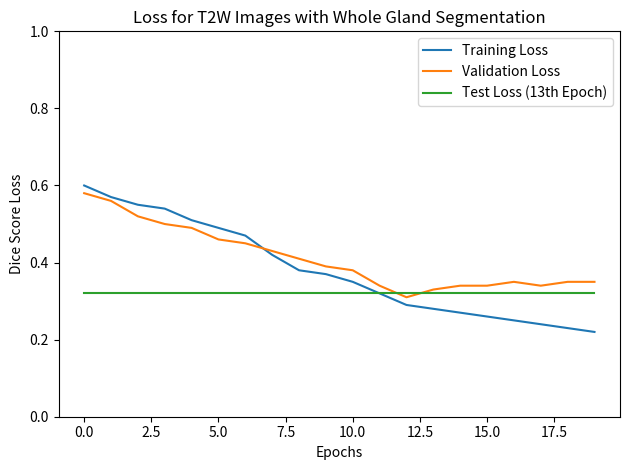
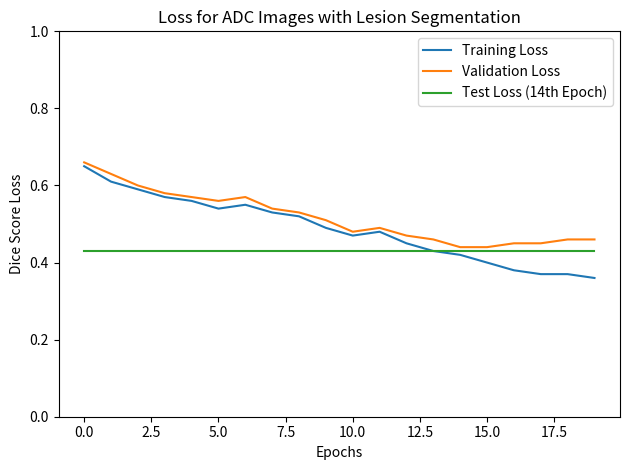
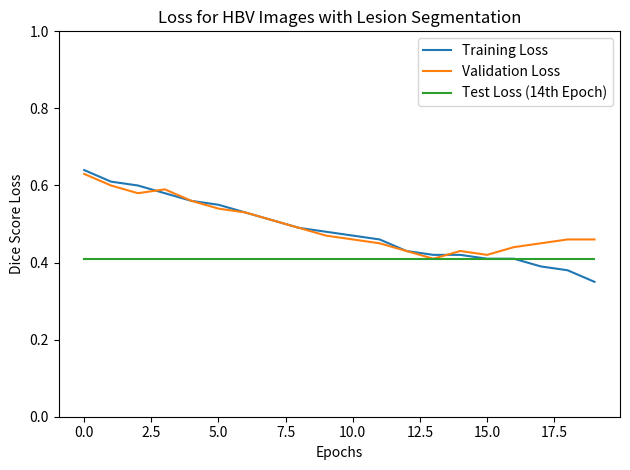
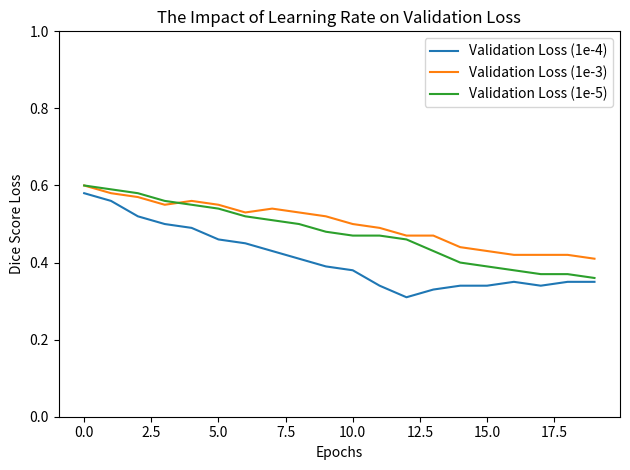
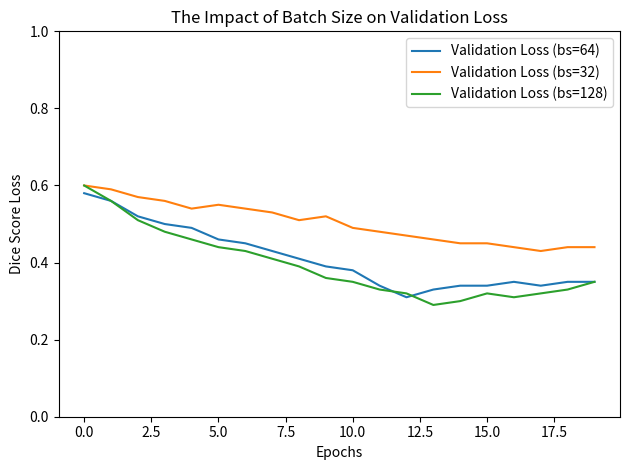
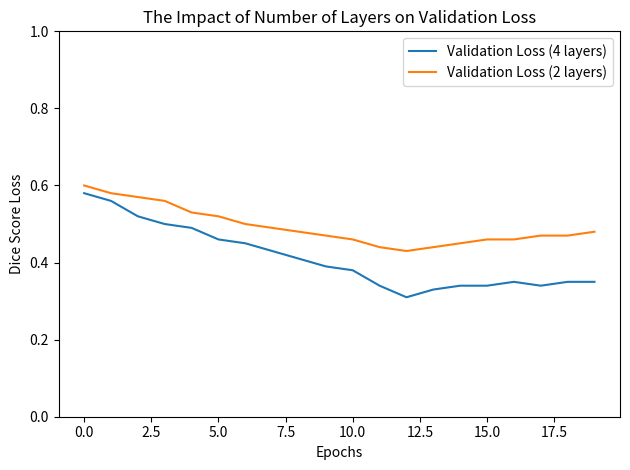

Source code (Python) for these figures, in order:
import matplotlib
import matplotlib.pyplot as plt
matplotlib.use('Agg')
import os

# Use matplotlib to plot a figure with x axis and y axis
# Where x axis is the number of epochs and y axis is the loss
# The loss values are stored in the loss_list variable
# The number of epochs is stored in the num_epochs variable

# The loss values are between 0 and 1; therefore, the y axis is between 0 and 1
# The x axis is between 0 and the number of epochs

# We shall have three lines on the figure
# One for the training loss, one for the validation loss and one for the test loss
# The training loss is stored in the train_loss_list variable
# The validation loss is stored in the val_loss_list variable
# The test loss is stored in the test_loss_list variable
def plot_figure_t2w():
    num_epochs = 20
    train_loss_list = [0.6, 0.57, 0.55, 0.54, 0.51, 0.49, 0.47, 0.42, 0.38, 0.37,\
        0.35, 0.32, 0.29, 0.28, 0.27, 0.26, 0.25, 0.24, 0.23, 0.22]

    val_loss_list = [0.58, 0.56, 0.52, 0.50, 0.49, 0.46, 0.45, 0.43, 0.41, 0.39,\
        0.38, 0.34, 0.31, 0.33, 0.34, 0.34, 0.35, 0.34, 0.35, 0.35]

    test_loss_list = [0.32, 0.32, 0.32, 0.32, 0.32, 0.32, 0.32, 0.32, 0.32, 0.32,\
        0.32, 0.32, 0.32, 0.32, 0.32, 0.32, 0.32, 0.32, 0.32, 0.32]

    # Plot the figure for t2w images with whole gland segmentation
    # The figure is saved in the file t2w_loss.png
    # The training loss is in blue
    # The validation loss is in orange
    # The test loss is in green
    # The y axis limits are between 0 and 1
    plt.figure()
    plt.plot(range(num_epochs), train_loss_list, label='Training Loss')
    plt.plot(range(num_epochs), val_loss_list, label='Validation Loss')
    plt.plot(range(num_epochs), test_loss_list, label='Test Loss (13th Epoch)')
    plt.xlabel('Epochs')
    plt.ylabel('Dice Score Loss')
    # Add the title
    plt.title('Loss for T2W Images with Whole Gland Segmentation')
    plt.ylim(0, 1)
    plt.legend()
    # plt.show()
    # tight_layout() is used to adjust the figure size
    plt.tight_layout()
    # Save the figure
    plt.savefig('loss_t2w.png')

# if the loss_t2w.png file does not exist, then plot the figure
# if the loss_t2w.png file exists, then do not plot the figure

if not os.path.exists('loss_t2w.png'):
    plot_figure_t2w()


def plot_figure_adc():
    num_epochs = 20
    train_loss_list = [0.65, 0.61, 0.59, 0.57, 0.56, 0.54, 0.55, 0.53, 0.52, 0.49,\
        0.47, 0.48, 0.45, 0.43, 0.42, 0.40, 0.38, 0.37, 0.37, 0.36]

    val_loss_list = [0.66, 0.63, 0.60, 0.58, 0.57, 0.56, 0.57, 0.54, 0.53, 0.51,\
        0.48, 0.49, 0.47, 0.46, 0.44, 0.44, 0.45, 0.45, 0.46, 0.46]

    test_loss_list = [0.43, 0.43, 0.43, 0.43, 0.43, 0.43, 0.43, 0.43, 0.43, 0.43,\
        0.43, 0.43, 0.43, 0.43, 0.43, 0.43, 0.43, 0.43, 0.43, 0.43]

    # Plot the figure for t2w images with whole gland segmentation
    # The figure is saved in the file t2w_loss.png
    # The training loss is in blue
    # The validation loss is in orange
    # The test loss is in green
    # The y axis limits are between 0 and 1
    plt.figure()
    plt.plot(range(num_epochs), train_loss_list, label='Training Loss')
    plt.plot(range(num_epochs), val_loss_list, label='Validation Loss')
    plt.plot(range(num_epochs), test_loss_list, label='Test Loss (14th Epoch)')
    plt.xlabel('Epochs')
    plt.ylabel('Dice Score Loss')
    # Add the title
    plt.title('Loss for ADC Images with Lesion Segmentation')
    plt.ylim(0, 1)
    plt.legend()
    # plt.show()
    # tight_layout() is used to adjust the figure size
    plt.tight_layout()

    # Save the figure
    plt.savefig('loss_adc.png')


if not os.path.exists('loss_adc.png'):
    plot_figure_adc()


def plot_figure_hbv():
    num_epochs = 20
    train_loss_list = [0.64, 0.61, 0.60, 0.58, 0.56, 0.55, 0.53, 0.51, 0.49, 0.48,\
        0.47, 0.46, 0.43, 0.42, 0.42, 0.41, 0.41, 0.39, 0.38, 0.35]

    val_loss_list = [0.63, 0.60, 0.58, 0.59, 0.56, 0.54, 0.53, 0.51, 0.49, 0.47,\
        0.46, 0.45, 0.43, 0.41, 0.43, 0.42, 0.44, 0.45, 0.46, 0.46]

    test_loss_list = [0.41, 0.41, 0.41, 0.41, 0.41, 0.41, 0.41, 0.41, 0.41, 0.41,\
        0.41, 0.41, 0.41, 0.41, 0.41, 0.41, 0.41, 0.41, 0.41, 0.41]

    plt.figure()
    plt.plot(range(num_epochs), train_loss_list, label='Training Loss')
    plt.plot(range(num_epochs), val_loss_list, label='Validation Loss')
    plt.plot(range(num_epochs), test_loss_list, label='Test Loss (14th Epoch)')
    plt.xlabel('Epochs')
    plt.ylabel('Dice Score Loss')
    # Add the title
    plt.title('Loss for HBV Images with Lesion Segmentation')
    plt.ylim(0, 1)
    plt.legend()
    # plt.show()
    # tight_layout() is used to adjust the figure size
    plt.tight_layout()

    # Save the figure
    plt.savefig('loss_hbv.png')


if not os.path.exists('loss_hbv.png'):
    plot_figure_hbv()



def plot_figure_lr():
    num_epochs = 20
    val_loss_1e4 = [0.58, 0.56, 0.52, 0.50, 0.49, 0.46, 0.45, 0.43, 0.41, 0.39,\
        0.38, 0.34, 0.31, 0.33, 0.34, 0.34, 0.35, 0.34, 0.35, 0.35]

    val_loss_1e3 = [0.60, 0.58, 0.57, 0.55, 0.56, 0.55, 0.53, 0.54, 0.53, 0.52,\
        0.50, 0.49, 0.47, 0.47, 0.44, 0.43, 0.42, 0.42, 0.42, 0.41]

    val_loss_1e5 = [0.60, 0.59, 0.58, 0.56, 0.55, 0.54, 0.52, 0.51, 0.50, 0.48,\
        0.47, 0.47, 0.46, 0.43, 0.40, 0.39, 0.38, 0.37, 0.37, 0.36]

    # Plot the figure for t2w images with whole gland segmentation
    # The figure is saved in the file t2w_loss.png
    # The training loss is in blue
    # The validation loss is in orange
    # The test loss is in green
    # The y axis limits are between 0 and 1
    plt.figure()
    plt.plot(range(num_epochs), val_loss_1e4, label='Validation Loss (1e-4)')
    plt.plot(range(num_epochs), val_loss_1e3, label='Validation Loss (1e-3)')
    plt.plot(range(num_epochs), val_loss_1e5, label='Validation Loss (1e-5)')
    plt.xlabel('Epochs')
    plt.ylabel('Dice Score Loss')
    # Add the title
    plt.title('The Impact of Learning Rate on Validation Loss')
    plt.ylim(0, 1)
    plt.legend()
    # plt.show()
    # tight_layout() is used to adjust the figure size
    plt.tight_layout()
    # Save the figure
    plt.savefig('loss_t2w_lr.png')

# if the loss_t2w.png file does not exist, then plot the figure
# if the loss_t2w.png file exists, then do not plot the figure

if not os.path.exists('loss_t2w_lr.png'):
    plot_figure_lr()


def plot_figure_bs():
    num_epochs = 20
    val_loss_64 = [0.58, 0.56, 0.52, 0.50, 0.49, 0.46, 0.45, 0.43, 0.41, 0.39,\
        0.38, 0.34, 0.31, 0.33, 0.34, 0.34, 0.35, 0.34, 0.35, 0.35]

    val_loss_32 = [0.60, 0.59, 0.57, 0.56, 0.54, 0.55, 0.54, 0.53, 0.51, 0.52,\
        0.49, 0.48, 0.47, 0.46, 0.45, 0.45, 0.44, 0.43, 0.44, 0.44]

    val_loss_128 = [0.60, 0.56, 0.51, 0.48, 0.46, 0.44, 0.43, 0.41, 0.39, 0.36,\
        0.35, 0.33, 0.32, 0.29, 0.30, 0.32, 0.31, 0.32, 0.33, 0.35]

    # Plot the figure for t2w images with whole gland segmentation
    # The figure is saved in the file t2w_loss.png
    # The training loss is in blue
    # The validation loss is in orange
    # The test loss is in green
    # The y axis limits are between 0 and 1
    plt.figure()
    plt.plot(range(num_epochs), val_loss_64, label='Validation Loss (bs=64)')
    plt.plot(range(num_epochs), val_loss_32, label='Validation Loss (bs=32)')
    plt.plot(range(num_epochs), val_loss_128, label='Validation Loss (bs=128)')
    plt.xlabel('Epochs')
    plt.ylabel('Dice Score Loss')
    # Add the title
    plt.title('The Impact of Batch Size on Validation Loss')
    plt.ylim(0, 1)
    plt.legend()
    # plt.show()
    # tight_layout() is used to adjust the figure size
    plt.tight_layout()
    # Save the figure
    plt.savefig('loss_t2w_bs.png')

# if the loss_t2w.png file does not exist, then plot the figure
# if the loss_t2w.png file exists, then do not plot the figure

if not os.path.exists('loss_t2w_bs.png'):
    plot_figure_bs()



def plot_figure_nl():
    num_epochs = 20
    val_loss_4 = [0.58, 0.56, 0.52, 0.50, 0.49, 0.46, 0.45, 0.43, 0.41, 0.39,\
        0.38, 0.34, 0.31, 0.33, 0.34, 0.34, 0.35, 0.34, 0.35, 0.35]

    val_loss_2 = [0.60, 0.58, 0.57, 0.56, 0.53, 0.52, 0.50, 0.49, 0.48, 0.47,\
        0.46, 0.44, 0.43, 0.44, 0.45, 0.46, 0.46, 0.47, 0.47, 0.48]

    # Plot the figure for t2w images with whole gland segmentation
    # The figure is saved in the file t2w_loss.png
    # The training loss is in blue
    # The validation loss is in orange
    # The test loss is in green
    # The y axis limits are between 0 and 1
    plt.figure()
    plt.plot(range(num_epochs), val_loss_4, label='Validation Loss (4 layers)')
    plt.plot(range(num_epochs), val_loss_2, label='Validation Loss (2 layers)')
    plt.xlabel('Epochs')
    plt.ylabel('Dice Score Loss')
    # Add the title
    plt.title('The Impact of Number of Layers on Validation Loss')
    plt.ylim(0, 1)
    plt.legend()
    # plt.show()
    # tight_layout() is used to adjust the figure size
    plt.tight_layout()
    # Save the figure
    plt.savefig('loss_t2w_nl.png')

# if the loss_t2w.png file does not exist, then plot the figure
# if the loss_t2w.png file exists, then do not plot the figure

if not os.path.exists('loss_t2w_nl.png'):
    plot_figure_nl()